Run: headless pygame with SDL's dummy video driver; simulated clock (each Clock.tick advances the game by its frame time, no real sleeping); random seed 0; keys injected as events and as key.get_pressed() state; no mouse input.
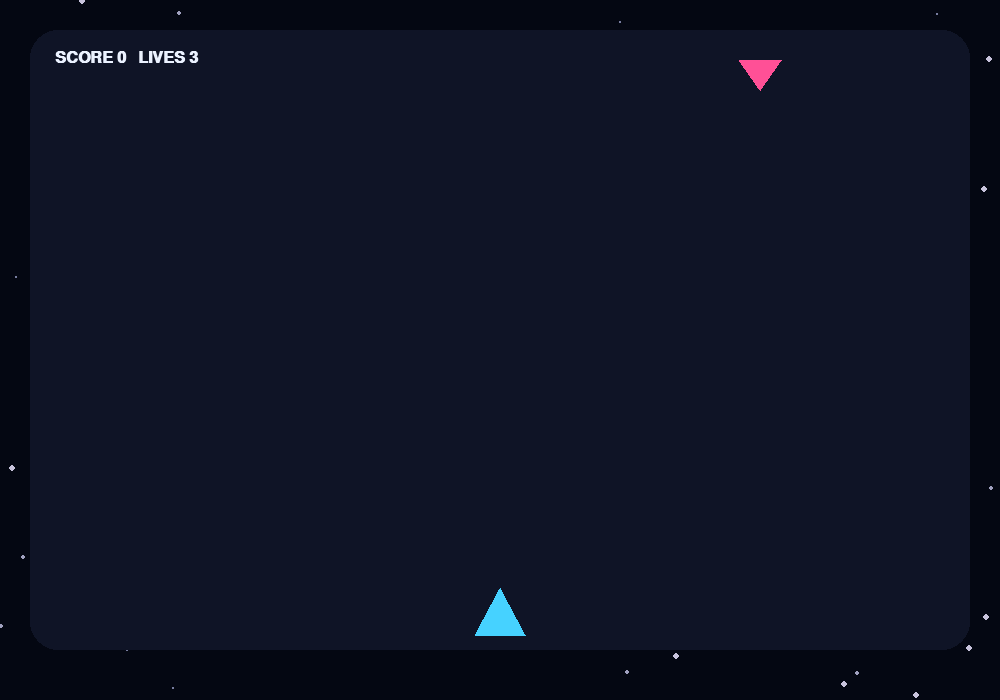
Frame 1 of 4 · flips 1–60 · no input
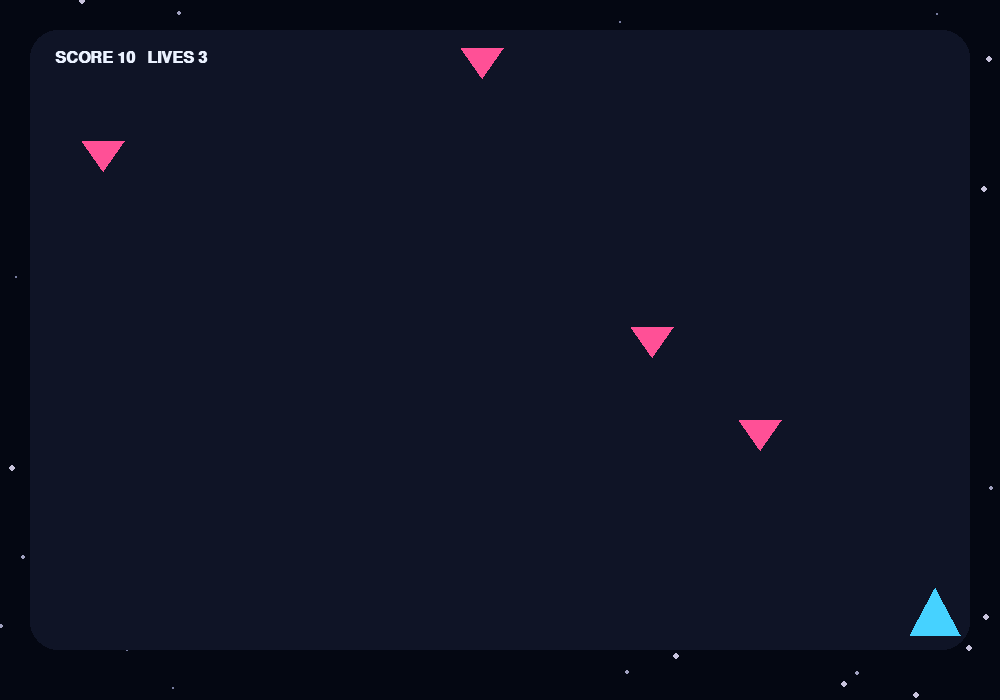
Frame 2 of 4 · flips 61–180 · tapped SPACE, RETURN · held RIGHT (→), D
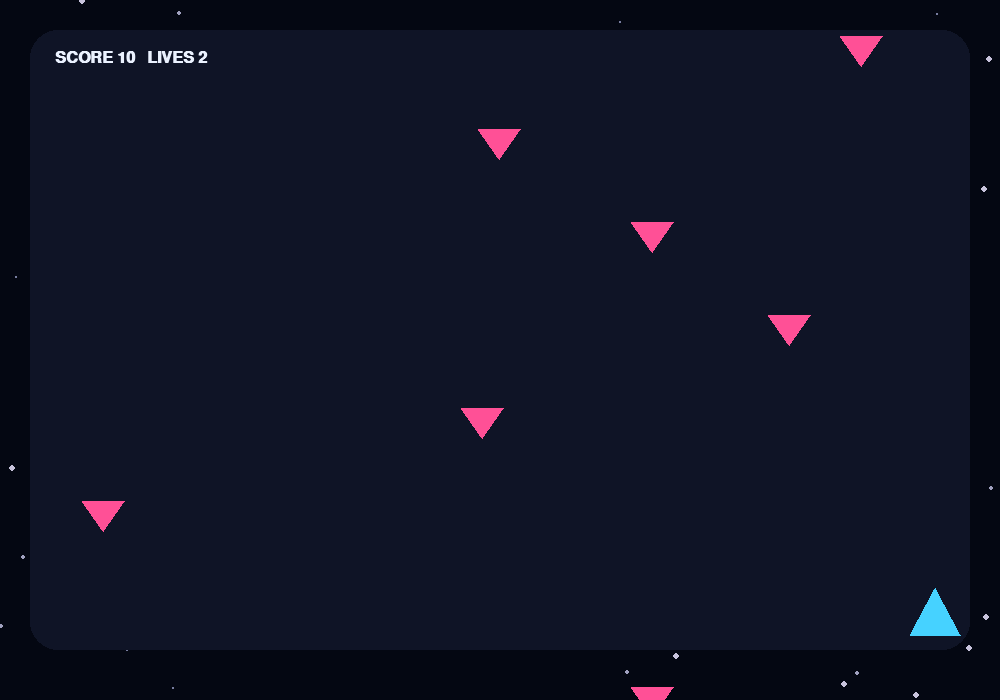
Frame 3 of 4 · flips 181–300 · held DOWN (↓), S
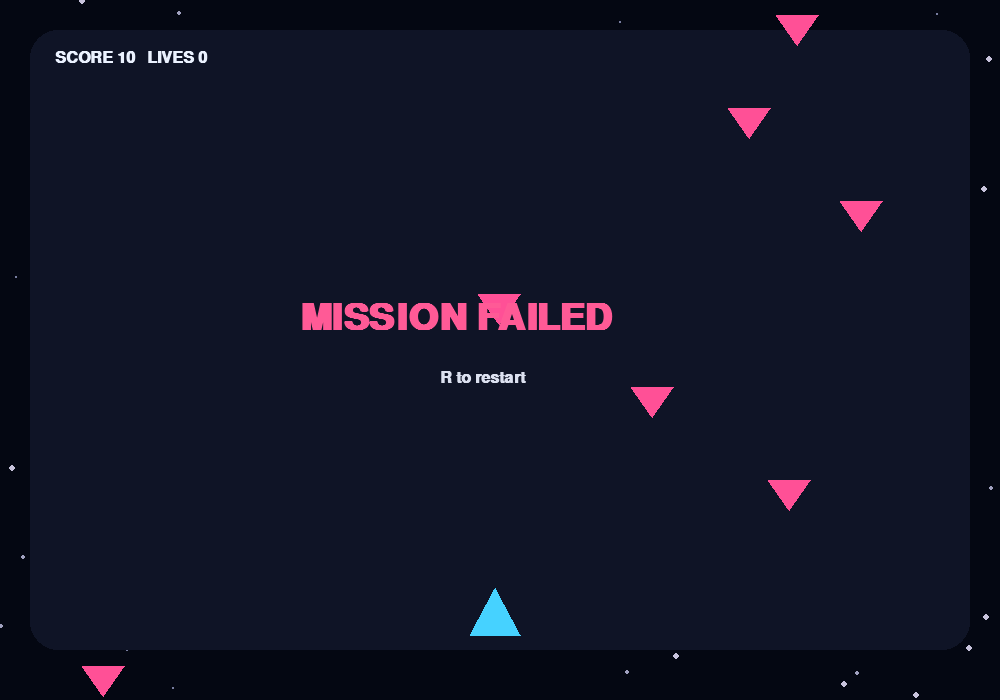
Frame 4 of 4 · flips 301–420 · held LEFT (←), A, UP (↑), W

The pygame program that drew these frames:

import pygame,sys,random,math
pygame.init();W,H=1000,700;s=pygame.display.set_mode((W,H));pygame.display.set_caption("A.r CODEX • Space Shooter")
clock=pygame.time.Clock();F=pygame.font.SysFont("arial",24,bold=True);B=pygame.font.SysFont("arial",55,bold=True)
def reset():
 global ship,bullets,enemies,score,lives,over,stars
 ship=pygame.Rect(475,600,50,35);bullets=[];enemies=[];score=0;lives=3;over=False;stars=[(random.randrange(W),random.randrange(H),random.randrange(1,4)) for _ in range(100)]
reset();spawn=0
while True:
 for e in pygame.event.get():
  if e.type==pygame.QUIT:pygame.quit();sys.exit()
  if e.type==pygame.KEYDOWN:
   if e.key==pygame.K_ESCAPE:pygame.quit();sys.exit()
   if e.key==pygame.K_r:reset()
   if e.key==pygame.K_SPACE and not over:bullets.append(pygame.Rect(ship.centerx-3,ship.y-15,6,18))
 if not over:
  k=pygame.key.get_pressed();ship.x+=(-8 if k[pygame.K_LEFT] else 8 if k[pygame.K_RIGHT] else 0);ship.x=max(40,min(W-90,ship.x))
  for b in bullets:b.y-=12
  bullets[:]=[b for b in bullets if b.y>-20]
  spawn+=1
  if spawn>30:enemies.append(pygame.Rect(random.randrange(50,930),-30,42,30));spawn=0
  for en in enemies:en.y+=3
  for b in bullets[:]:
   for en in enemies[:]:
    if b.colliderect(en):bullets.remove(b);enemies.remove(en);score+=10;break
  for en in enemies[:]:
   if en.colliderect(ship) or en.y>700:enemies.remove(en);lives-=1
  if lives<=0:over=True
 s.fill((4,7,18))
 for x,y,z in stars:pygame.draw.circle(s,(80+z*40,90+z*35,130+z*30),(x,y),z)
 pygame.draw.rect(s,(15,20,38),(30,30,940,620),border_radius=28)
 pygame.draw.polygon(s,(70,210,255),[(ship.centerx,ship.y-12),(ship.x,ship.bottom),(ship.right,ship.bottom)])
 for b in bullets:pygame.draw.rect(s,(255,220,80),b,border_radius=3)
 for en in enemies:pygame.draw.polygon(s,(255,80,150),[(en.centerx,en.bottom),(en.x,en.y),(en.right,en.y)])
 s.blit(F.render(f"SCORE {score}   LIVES {lives}",True,(235,242,255)),(55,50))
 if over:s.blit(B.render("MISSION FAILED",True,(255,90,150)),(300,300));s.blit(F.render("R to restart",True,(220,225,240)),(440,370))
 pygame.display.flip();clock.tick(60)
